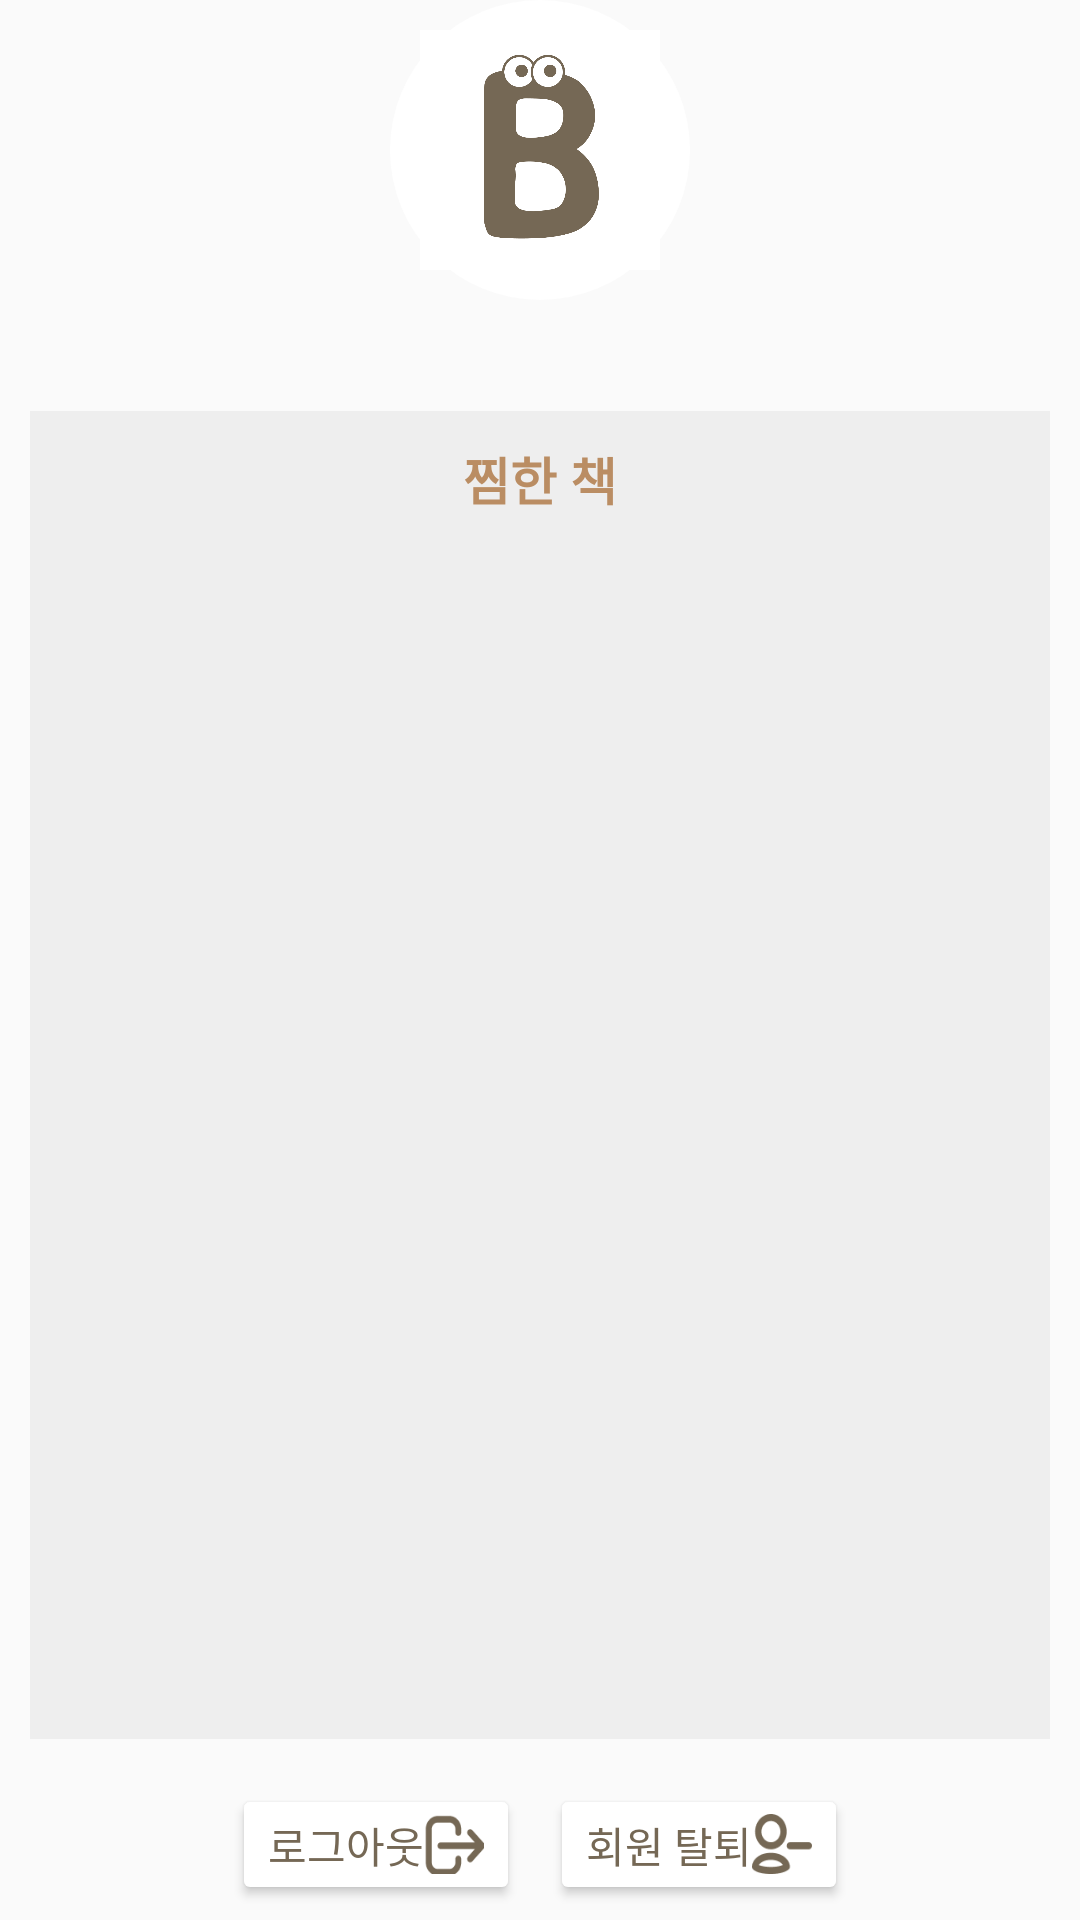

Reconstruct the res/layout file that produces this screen, plus the resources it refers to.
<!-- AndroidManifest.xml: application theme Theme.Bookstorming -->
<!-- res/layout/activity_gallery.xml -->
<LinearLayout
    xmlns:android="http://schemas.android.com/apk/res/android"
    xmlns:app="http://schemas.android.com/apk/res-auto"
    xmlns:tools="http://schemas.android.com/tools"
    android:layout_width="match_parent"
    android:layout_height="match_parent"
    android:orientation="vertical"
    >

    <LinearLayout
        android:layout_gravity="center"
        android:layout_width="match_parent"
        android:layout_height="wrap_content"
        android:orientation="vertical"
        >
        <Gallery
            android:layout_width="match_parent"
            android:layout_height="wrap_content"
            android:spacing="5dp"
            android:id="@+id/gallery"
            />

        <ImageView
            android:layout_width="100dp"
            android:id="@+id/ivPoster"
            android:padding="10dp"
            android:layout_height="100dp"
            android:layout_gravity="center"
            android:background="@drawable/rounded"
            app:civ_border_color="#756855"
            android:src="@drawable/img_2"
            />

        <TextView
            android:layout_gravity="center"
            android:id="@+id/userID"
            android:layout_width="wrap_content"
            android:layout_height="wrap_content"
            android:textSize="20sp"
            app:layout_constraintEnd_toEndOf="parent"
            app:layout_constraintStart_toStartOf="parent"
            app:layout_constraintTop_toBottomOf="@id/ivPoster" />

    </LinearLayout>

    <LinearLayout
        android:layout_margin="10dp"
        android:layout_weight="36"
        android:layout_width="match_parent"
        android:layout_height="match_parent"
        android:orientation="vertical"
        android:background="#eee">
        <TextView
            android:layout_width="match_parent"
            android:layout_height="wrap_content"
            android:layout_marginTop="10dp"
            android:layout_marginBottom="20dp"
            android:textSize="17dp"
            android:textStyle="bold"
            android:text="찜한 책"
            android:gravity="center"
            android:textColor="#BA8D63"/>

        <ListView
            android:id="@+id/chat_list"
            android:layout_width="match_parent"
            android:layout_height="match_parent">

        </ListView>
    </LinearLayout>

    <LinearLayout
        android:layout_width="match_parent"
        android:layout_height="wrap_content"
        android:layout_weight="1.5"
        android:gravity="center">

        <Button
            android:id="@+id/btn_logout"
            android:layout_width="wrap_content"
            android:layout_height="wrap_content"
            android:layout_margin="5dp"
            android:backgroundTint="#FFFFFF"
            android:drawableRight="@drawable/coding"
            android:text="로그아웃"
            android:textColor="@color/default_brown" />

        <Button
            android:id="@+id/deleteButton"
            android:layout_width="wrap_content"
            android:layout_height="wrap_content"
            android:layout_margin="5dp"
            android:backgroundTint="#FFFFFF"
            android:drawableRight="@drawable/coding_out"
            android:gravity="right"
            android:text="회원 탈퇴"
            android:textColor="@color/default_brown" />


    </LinearLayout>


</LinearLayout>
<!-- resources referenced by this layout -->
<resources>
  <color name="default_brown">#756855</color>
  <!-- drawable coding (drawable) -->
  <?xml version="1.0" encoding="utf-8"?>
  <layer-list xmlns:android="http://schemas.android.com/apk/res/android">
      <item
          android:drawable="@drawable/logout"
          android:width="20dp"
          android:height="20dp" />
  
  </layer-list>
  <!-- drawable coding_out (drawable) -->
  <?xml version="1.0" encoding="utf-8"?>
  <layer-list xmlns:android="http://schemas.android.com/apk/res/android">
      <item
          android:drawable="@drawable/profileout"
          android:width="20dp"
          android:height="20dp" />
  
  </layer-list>
  <!-- drawable img_2: png bitmap (drawable-v24, 20900 bytes) -->
  <!-- drawable rounded (drawable) -->
  <?xml version="1.0" encoding="utf-8"?>
  <shape xmlns:android="http://schemas.android.com/apk/res/android"
      android:shape="rectangle">
      <corners
          android:radius="300dp"/>
  </shape>
  <style name="Theme.Bookstorming" parent="Theme.AppCompat.Light">
          
          <item name="colorPrimaryVariant">#756855</item>
          <item name="colorOnPrimary">#756855</item>
          
          <item name="colorSecondary">#D9BA83</item>
          <item name="colorSecondaryVariant">#BA8D63</item>
          <item name="colorOnSecondary">#433D33</item>
          
          <item name="android:statusBarColor" tools:targetApi="l">?attr/colorPrimaryVariant</item>
          
          <item name="android:textColor">@color/black</item>
      </style>
  <!-- drawable logout: png bitmap (drawable-v24, 1447 bytes) -->
  <!-- drawable profileout: png bitmap (drawable-v24, 1916 bytes) -->
  <color name="black">#FF000000</color>
</resources>
